The GitHub repository arfianaja/deteksi_jenis_awan contains a labelled image folder "training" with 5 categories: cumulunimbus, cumulus, nimbostratus, stratocumulus, stratus. Examples follow, each with its label.

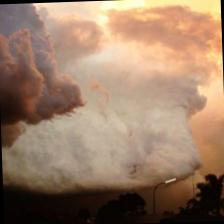
Label: cumulunimbus

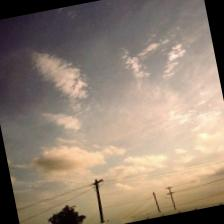
Label: stratus

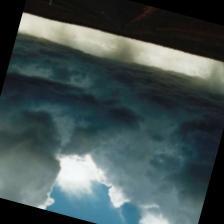
Label: cumulunimbus

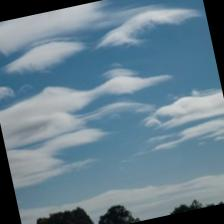
Label: stratocumulus

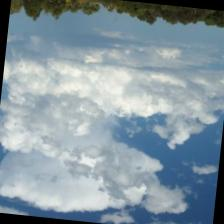
Label: cumulus

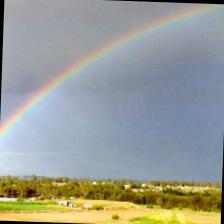
Label: nimbostratus
